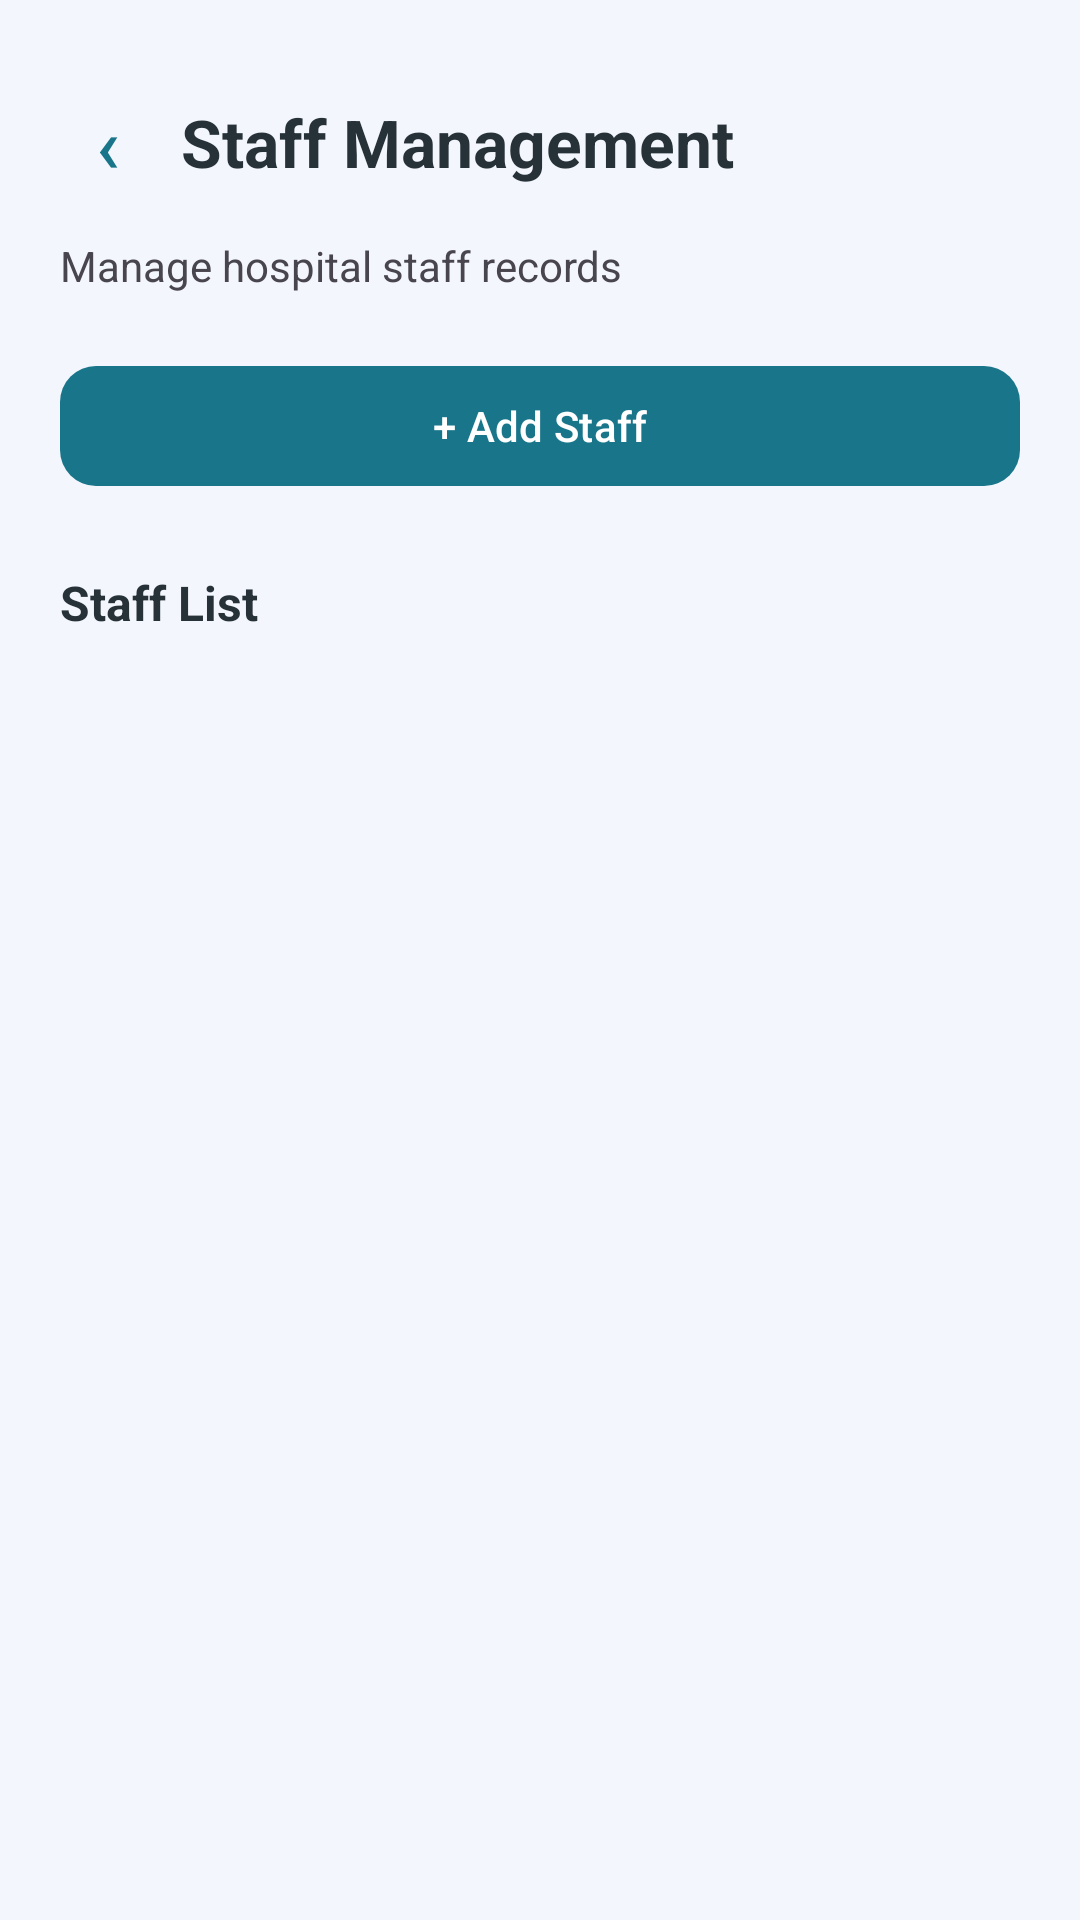

This screen was rendered from an Android layout file. Write that file and the resources it references.
<!-- AndroidManifest.xml: application theme Theme.Dokter2an -->
<!-- res/layout/activity_staff.xml -->
<?xml version="1.0" encoding="utf-8"?>
<LinearLayout xmlns:android="http://schemas.android.com/apk/res/android"
    xmlns:app="http://schemas.android.com/apk/res-auto"
    android:layout_width="match_parent"
    android:layout_height="match_parent"
    android:orientation="vertical"
    android:padding="20dp"
    android:background="?attr/colorSurface">

    <LinearLayout
        android:layout_width="match_parent"
        android:layout_height="wrap_content"
        android:gravity="center_vertical"
        android:orientation="horizontal">

        <com.google.android.material.button.MaterialButton
            android:id="@+id/btnBack"
            style="@style/Widget.Material3.Button.TextButton"
            android:layout_width="wrap_content"
            android:layout_height="wrap_content"
            android:minWidth="0dp"
            android:text="‹"
            android:textSize="26sp" />

        <TextView
            android:layout_width="wrap_content"
            android:layout_height="wrap_content"
            android:layout_marginStart="8dp"
            android:text="Staff Management"
            android:textColor="?attr/colorOnSurface"
            android:textSize="22sp"
            android:textStyle="bold" />
    </LinearLayout>

    <TextView
        android:layout_width="wrap_content"
        android:layout_height="wrap_content"
        android:layout_marginTop="4dp"
        android:layout_marginBottom="20dp"
        android:text="Manage hospital staff records"
        android:textColor="?attr/colorOnSurfaceVariant"
        android:textSize="14sp" />

    <com.google.android.material.button.MaterialButton
        android:id="@+id/btnAddStaff"
        android:layout_width="match_parent"
        android:layout_height="wrap_content"
        android:text="+ Add Staff"
        app:cornerRadius="12dp" />

    <TextView
        android:id="@+id/txtStaffCount"
        android:layout_width="wrap_content"
        android:layout_height="wrap_content"
        android:layout_marginTop="24dp"
        android:layout_marginBottom="12dp"
        android:text="Staff List"
        android:textColor="?attr/colorOnSurface"
        android:textSize="16sp"
        android:textStyle="bold" />

    <ProgressBar
        android:id="@+id/progressStaff"
        android:layout_width="wrap_content"
        android:layout_height="wrap_content"
        android:layout_gravity="center"
        android:visibility="gone" />

    <TextView
        android:id="@+id/txtEmpty"
        android:layout_width="match_parent"
        android:layout_height="wrap_content"
        android:gravity="center"
        android:padding="24dp"
        android:text="No staff found"
        android:textColor="?attr/colorOnSurfaceVariant"
        android:visibility="gone" />

    <androidx.recyclerview.widget.RecyclerView
        android:id="@+id/recyclerStaff"
        android:layout_width="match_parent"
        android:layout_height="0dp"
        android:layout_weight="1"
        android:clipToPadding="false"
        android:paddingBottom="12dp" />

</LinearLayout>
<!-- resources referenced by this layout -->
<resources>
  <style name="Theme.Dokter2an" parent="Theme.Material3.DayNight.NoActionBar">
          <item name="colorPrimary">#19758A</item>
          <item name="colorOnPrimary">#FFFFFF</item>
  
          <item name="colorSecondary">#10B981</item>
          <item name="colorOnSecondary">#FFFFFF</item>
  
          <item name="colorSurface">#F3F6FC</item>
          <item name="colorOnSurface">#263238</item>
  
          <item name="android:windowBackground">#F3F6FC</item>
          <item name="android:statusBarColor">#F3F6FC</item>
          <item name="android:navigationBarColor">#F3F6FC</item>
  
          <item name="android:windowLightStatusBar">true</item>
      </style>
</resources>
